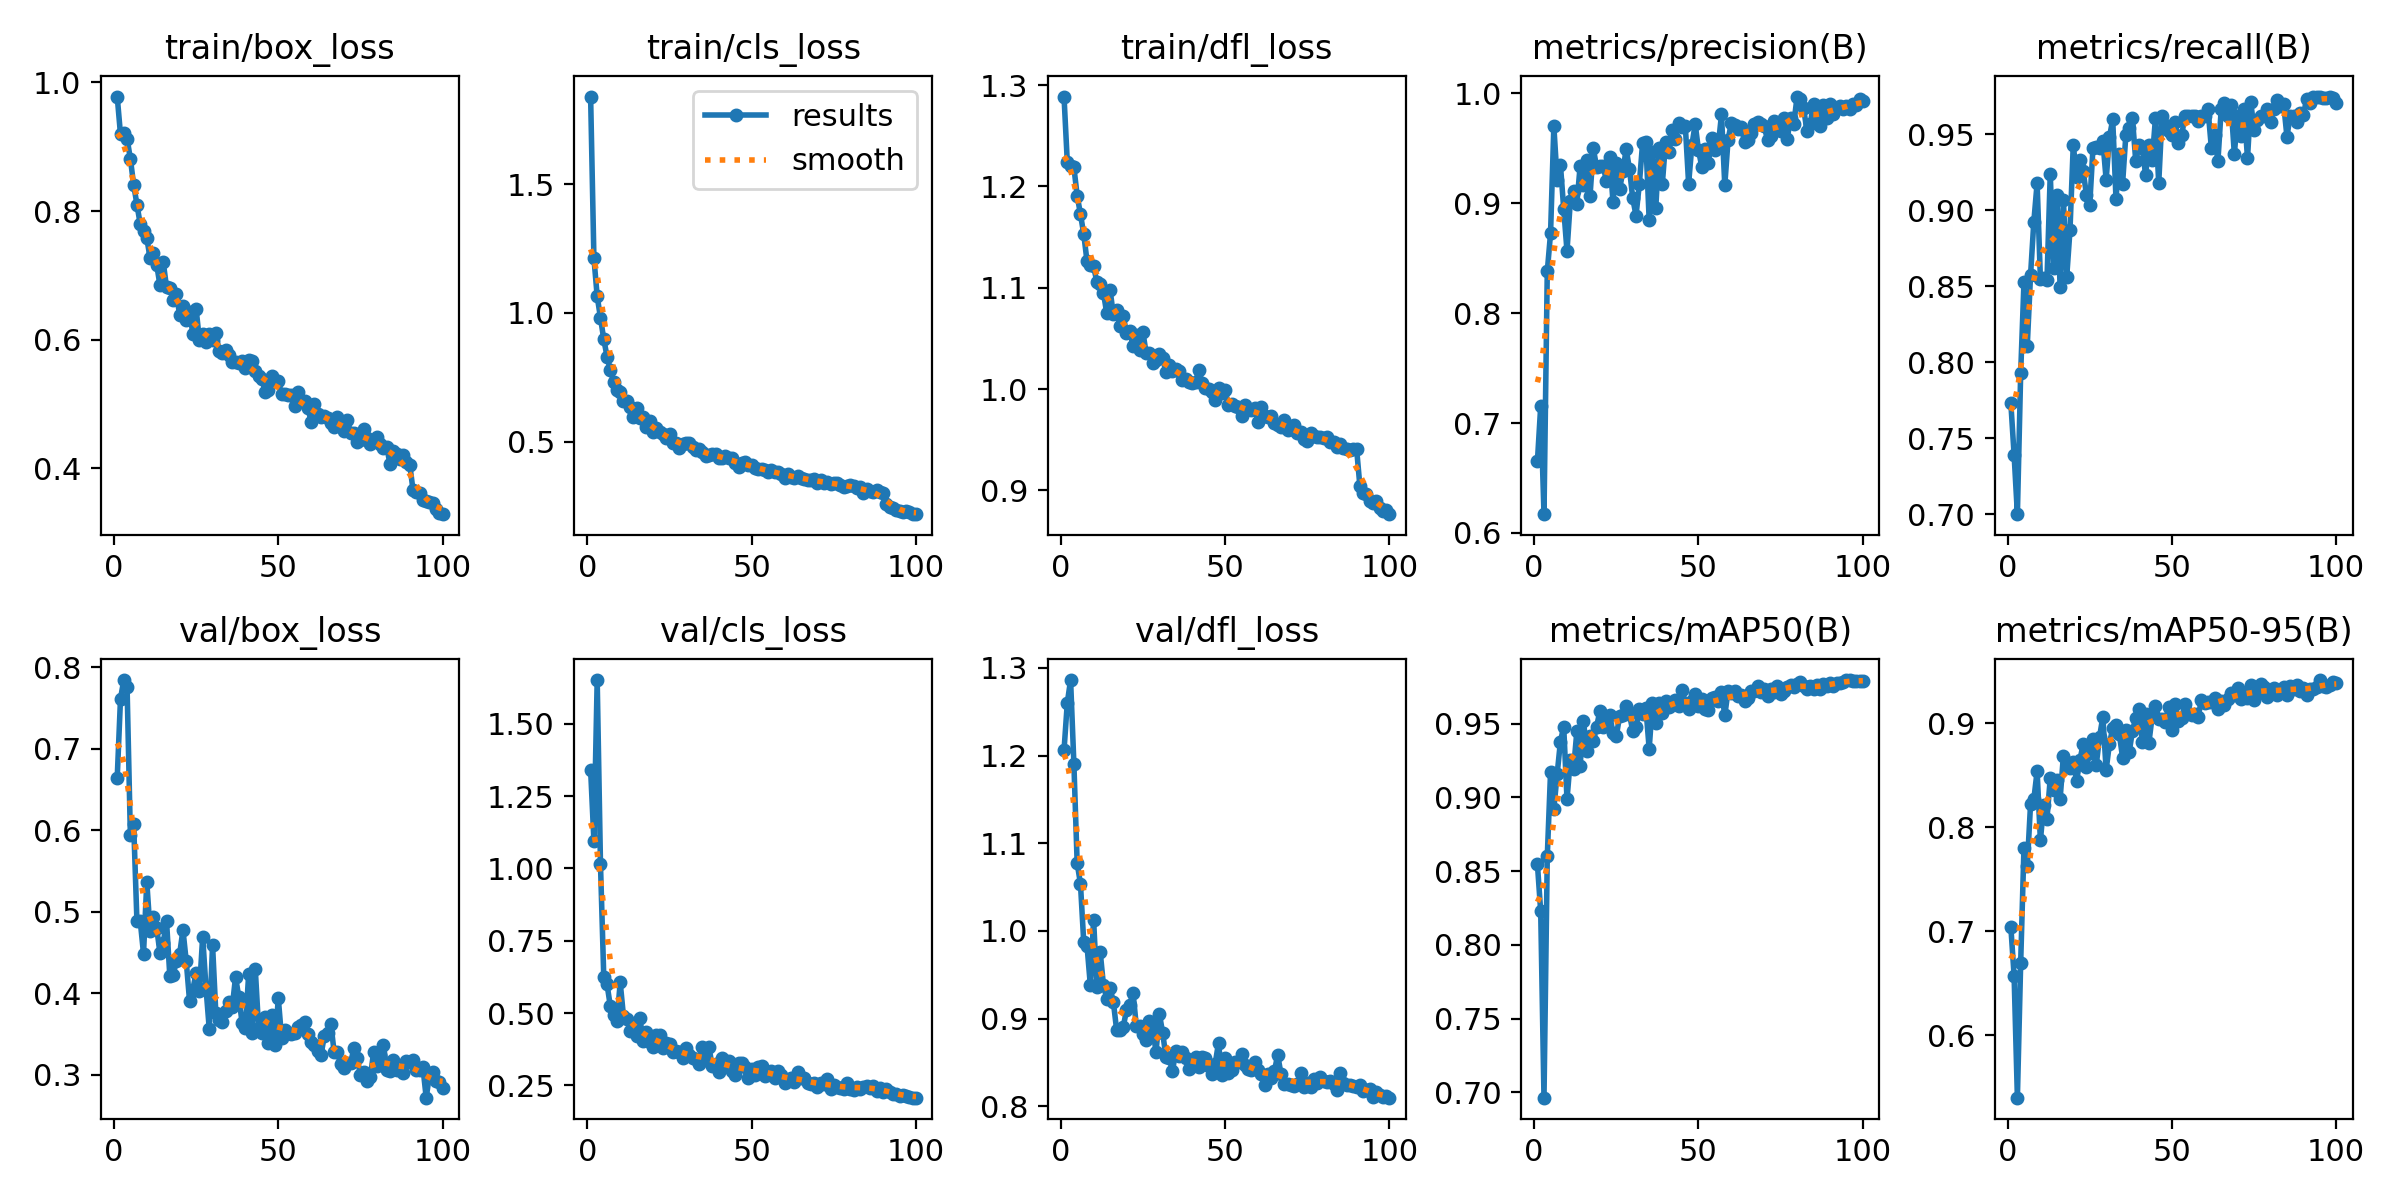

The file beside this chart, header and first rows:
epoch, time, train/box_loss, train/cls_loss, train/dfl_loss, metrics/precision(B), metrics/recall(B), metrics/mAP50(B), metrics/mAP50-95(B), val/box_loss, val/cls_loss, val/dfl_loss, lr/pg0, lr/pg1, lr/pg2
1, 28.07, 0.9781, 1.839, 1.289, 0.6651, 0.7734, 0.8547, 0.7046, 0.6643, 1.341, 1.206, 0.0005517, 0.0005517, 0.0005517
2, 53.78, 0.9191, 1.214, 1.224, 0.7154, 0.7391, 0.8227, 0.6573, 0.7614, 1.095, 1.26, 0.001096, 0.001096, 0.001096
3, 79.02, 0.9208, 1.065, 1.22, 0.6171, 0.7, 0.6963, 0.54, 0.7842, 1.651, 1.286, 0.00163, 0.00163, 0.00163
4, 104.4, 0.9128, 0.9814, 1.219, 0.8379, 0.7929, 0.8599, 0.6697, 0.7753, 1.015, 1.191, 0.001617, 0.001617, 0.001617
5, 129.6, 0.8812, 0.8983, 1.191, 0.8728, 0.8525, 0.9174, 0.7799, 0.5945, 0.6255, 1.077, 0.001601, 0.001601, 0.001601
6, 154.8, 0.841, 0.8309, 1.173, 0.97, 0.8107, 0.8922, 0.7625, 0.6081, 0.5991, 1.054, 0.001584, 0.001584, 0.001584
7, 180.8, 0.81, 0.7791, 1.153, 0.9212, 0.8571, 0.9157, 0.8219, 0.4884, 0.5232, 0.9873, 0.001568, 0.001568, 0.001568
8, 206.4, 0.7795, 0.7338, 1.126, 0.9351, 0.8924, 0.9378, 0.8268, 0.4887, 0.4939, 0.983, 0.001551, 0.001551, 0.001551
9, 235.4, 0.7689, 0.6997, 1.123, 0.8948, 0.9177, 0.948, 0.8538, 0.4488, 0.4709, 0.9385, 0.001535, 0.001535, 0.001535
10, 260.1, 0.7577, 0.6921, 1.121, 0.8565, 0.855, 0.8987, 0.7873, 0.5364, 0.6055, 1.013, 0.001518, 0.001518, 0.001518
11, 281.5, 0.7268, 0.6579, 1.106, 0.9016, 0.8552, 0.9253, 0.8218, 0.4767, 0.4886, 0.9366, 0.001502, 0.001502, 0.001502
12, 302.3, 0.7341, 0.6606, 1.104, 0.9107, 0.8539, 0.9194, 0.8079, 0.494, 0.4808, 0.9765, 0.001485, 0.001485, 0.001485
13, 323.2, 0.7166, 0.6367, 1.095, 0.8993, 0.9241, 0.9447, 0.8472, 0.4807, 0.437, 0.938, 0.001469, 0.001469, 0.001469
14, 344.5, 0.6849, 0.5949, 1.075, 0.934, 0.8621, 0.9215, 0.8356, 0.4494, 0.4616, 0.9228, 0.001452, 0.001452, 0.001452
15, 365, 0.7208, 0.6303, 1.098, 0.9164, 0.9097, 0.9518, 0.8456, 0.4616, 0.4201, 0.9347, 0.001436, 0.001436, 0.001436
16, 385, 0.6813, 0.5929, 1.074, 0.9397, 0.8494, 0.9318, 0.8272, 0.4887, 0.481, 0.9193, 0.001419, 0.001419, 0.001419
17, 405, 0.6808, 0.5952, 1.078, 0.9064, 0.9065, 0.9416, 0.8689, 0.4215, 0.4022, 0.8873, 0.001403, 0.001403, 0.001403
18, 425, 0.6622, 0.5574, 1.062, 0.9498, 0.856, 0.9384, 0.8607, 0.4223, 0.4336, 0.8872, 0.001386, 0.001386, 0.001386
19, 445.3, 0.6701, 0.5801, 1.072, 0.9332, 0.8869, 0.9479, 0.8572, 0.4397, 0.399, 0.8903, 0.00137, 0.00137, 0.00137
20, 465.3, 0.6387, 0.5392, 1.056, 0.9337, 0.9432, 0.9586, 0.8629, 0.4486, 0.3816, 0.9093, 0.001353, 0.001353, 0.001353
21, 485.4, 0.6522, 0.5528, 1.058, 0.9335, 0.9218, 0.9479, 0.8441, 0.4776, 0.4224, 0.9159, 0.001337, 0.001337, 0.001337
22, 505.4, 0.63, 0.5382, 1.042, 0.9205, 0.9328, 0.9538, 0.8642, 0.4394, 0.4234, 0.9296, 0.00132, 0.00132, 0.00132
23, 525.5, 0.6436, 0.5303, 1.054, 0.9418, 0.9259, 0.9556, 0.8798, 0.391, 0.3783, 0.8914, 0.001304, 0.001304, 0.001304
24, 545.6, 0.609, 0.5161, 1.039, 0.9008, 0.9103, 0.9436, 0.858, 0.4045, 0.3978, 0.8912, 0.001287, 0.001287, 0.001287
25, 566.7, 0.6478, 0.5303, 1.056, 0.9368, 0.9034, 0.9416, 0.8713, 0.4251, 0.3924, 0.8826, 0.001271, 0.001271, 0.001271
26, 587.3, 0.5994, 0.4978, 1.035, 0.913, 0.9412, 0.955, 0.8852, 0.4024, 0.3668, 0.8756, 0.001254, 0.001254, 0.001254
27, 607.4, 0.609, 0.4945, 1.036, 0.9289, 0.9413, 0.9557, 0.8602, 0.4697, 0.3698, 0.8974, 0.001238, 0.001238, 0.001238
28, 627.4, 0.5969, 0.4777, 1.026, 0.9494, 0.9412, 0.9618, 0.887, 0.407, 0.3635, 0.8881, 0.001221, 0.001221, 0.001221
29, 647.5, 0.6084, 0.4928, 1.028, 0.9312, 0.9454, 0.9566, 0.9061, 0.3563, 0.3456, 0.862, 0.001205, 0.001205, 0.001205
30, 667.5, 0.5996, 0.4954, 1.035, 0.9045, 0.9202, 0.9449, 0.855, 0.4596, 0.3805, 0.9057, 0.001188, 0.001188, 0.001188
31, 687.5, 0.6104, 0.4946, 1.03, 0.8888, 0.9479, 0.9476, 0.8804, 0.3757, 0.3543, 0.8841, 0.001172, 0.001172, 0.001172
32, 707.6, 0.5818, 0.4791, 1.017, 0.9172, 0.9597, 0.9598, 0.895, 0.3674, 0.3445, 0.8566, 0.001155, 0.001155, 0.001155
33, 727.6, 0.5787, 0.4703, 1.024, 0.9548, 0.9074, 0.9566, 0.8982, 0.3654, 0.3403, 0.855, 0.001139, 0.001139, 0.001139
34, 747.8, 0.5843, 0.4709, 1.018, 0.9554, 0.937, 0.9607, 0.8898, 0.378, 0.3238, 0.8403, 0.001122, 0.001122, 0.001122
35, 767.9, 0.5752, 0.463, 1.02, 0.8844, 0.9175, 0.9329, 0.8669, 0.39, 0.3841, 0.8629, 0.001106, 0.001106, 0.001106
36, 788, 0.5655, 0.447, 1.018, 0.9463, 0.9496, 0.9642, 0.8932, 0.3831, 0.3376, 0.8579, 0.001089, 0.001089, 0.001089
37, 808, 0.5654, 0.4477, 1.009, 0.8953, 0.9538, 0.9507, 0.8719, 0.4202, 0.3828, 0.8619, 0.001073, 0.001073, 0.001073
38, 828.1, 0.5629, 0.453, 1.01, 0.9499, 0.9604, 0.9642, 0.8926, 0.3949, 0.3152, 0.8551, 0.001056, 0.001056, 0.001056
39, 848.2, 0.566, 0.4533, 1.007, 0.9176, 0.9326, 0.9575, 0.9047, 0.3637, 0.3253, 0.8427, 0.00104, 0.00104, 0.00104
40, 868.2, 0.5556, 0.4382, 1.006, 0.956, 0.9428, 0.9654, 0.9137, 0.3579, 0.2972, 0.8462, 0.001023, 0.001023, 0.001023
41, 888.3, 0.5687, 0.4368, 1.007, 0.9466, 0.9412, 0.9611, 0.8819, 0.4243, 0.3427, 0.8557, 0.001007, 0.001007, 0.001007
42, 908.4, 0.5667, 0.4464, 1.018, 0.9669, 0.9231, 0.9629, 0.9089, 0.3514, 0.3283, 0.8447, 0.0009904, 0.0009904, 0.0009904
43, 928.4, 0.5506, 0.4371, 1.006, 0.9588, 0.943, 0.9664, 0.881, 0.4299, 0.3347, 0.8567, 0.0009739, 0.0009739, 0.0009739
44, 948.9, 0.5433, 0.4363, 1.001, 0.9729, 0.9328, 0.9623, 0.9065, 0.3581, 0.2995, 0.8547, 0.0009574, 0.0009574, 0.0009574
45, 968.9, 0.539, 0.4165, 1, 0.9694, 0.9605, 0.9725, 0.917, 0.3518, 0.2852, 0.8458, 0.0009409, 0.0009409, 0.0009409
46, 989, 0.5192, 0.4031, 0.997, 0.9701, 0.9178, 0.9639, 0.9042, 0.3713, 0.3258, 0.8364, 0.0009244, 0.0009244, 0.0009244
47, 1009, 0.5223, 0.4181, 0.9897, 0.9178, 0.9622, 0.9598, 0.9039, 0.3396, 0.3279, 0.8488, 0.0009078, 0.0009078, 0.0009078
48, 1029, 0.5437, 0.4221, 1.001, 0.9529, 0.9563, 0.9653, 0.9015, 0.3729, 0.3126, 0.8724, 0.0008913, 0.0008913, 0.0008913
49, 1049, 0.5362, 0.4116, 0.996, 0.972, 0.9522, 0.9698, 0.9159, 0.3371, 0.2755, 0.8355, 0.0008748, 0.0008748, 0.0008748
50, 1069, 0.5351, 0.4102, 0.9995, 0.9484, 0.9496, 0.9618, 0.8939, 0.3941, 0.3058, 0.855, 0.0008583, 0.0008583, 0.0008583
51, 1089, 0.5149, 0.3987, 0.9841, 0.9333, 0.958, 0.9668, 0.9186, 0.3456, 0.2867, 0.8376, 0.0008418, 0.0008418, 0.0008418
52, 1109, 0.5149, 0.3935, 0.9851, 0.9491, 0.9441, 0.9603, 0.9019, 0.3551, 0.3147, 0.841, 0.0008253, 0.0008253, 0.0008253
53, 1129, 0.5138, 0.3968, 0.9836, 0.9364, 0.9496, 0.9591, 0.9053, 0.3514, 0.3172, 0.851, 0.0008088, 0.0008088, 0.0008088
54, 1149, 0.5143, 0.3906, 0.9828, 0.9591, 0.9622, 0.9671, 0.9188, 0.35, 0.2809, 0.8507, 0.0007923, 0.0007923, 0.0007923
55, 1169, 0.4971, 0.3829, 0.9733, 0.9485, 0.9622, 0.9678, 0.9098, 0.3513, 0.2921, 0.8597, 0.0007758, 0.0007758, 0.0007758
56, 1189, 0.5177, 0.3921, 0.9847, 0.9517, 0.9621, 0.9656, 0.9078, 0.3584, 0.3, 0.8468, 0.0007593, 0.0007593, 0.0007593
57, 1209, 0.504, 0.3833, 0.9801, 0.9807, 0.9622, 0.9716, 0.9093, 0.3614, 0.2752, 0.8422, 0.0007428, 0.0007428, 0.0007428
58, 1229, 0.5041, 0.3838, 0.9797, 0.9163, 0.959, 0.9557, 0.9062, 0.3642, 0.3006, 0.8418, 0.0007263, 0.0007263, 0.0007263
59, 1249, 0.4938, 0.3775, 0.9818, 0.9577, 0.9622, 0.9722, 0.9227, 0.35, 0.2863, 0.851, 0.0007098, 0.0007098, 0.0007098
60, 1269, 0.4721, 0.3604, 0.9672, 0.9731, 0.9622, 0.9711, 0.9191, 0.3409, 0.259, 0.8409, 0.0006933, 0.0006933, 0.0006933
... 40 more rows
